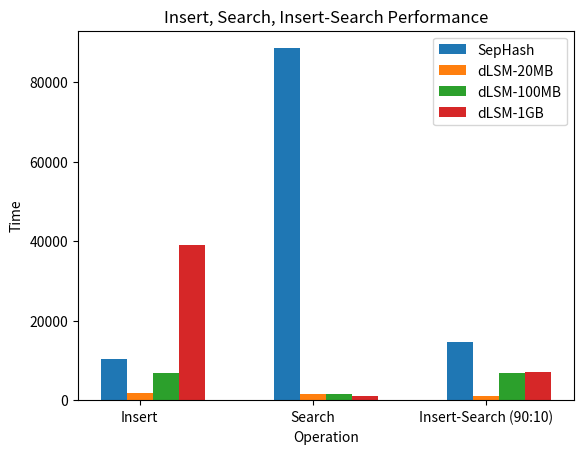

The script that saved this image:
import numpy as np
import matplotlib.pyplot as plt

# 数据
categories = ['Insert', 'Search', 'Insert-Search (90:10)']
sep_hash_data = [10301.29, 88537.2, 14505.65]
dLSM_20MB_data = [1874.067, 1452.278, 1136.433]
dLSM_100MB_data = [6828.713, 1469.667, 6826.058]
dLSM_1GB_data = [39151.867, 1170.386, 6984.148]

# 设置柱状图宽度
bar_width = 0.15

# 设置位置
bar_positions1 = np.arange(len(categories))
bar_positions2 = bar_positions1 + bar_width
bar_positions3 = bar_positions2 + bar_width
bar_positions4 = bar_positions3 + bar_width

# 绘制柱状图
plt.bar(bar_positions1, sep_hash_data, width=bar_width, label='SepHash')
plt.bar(bar_positions2, dLSM_20MB_data, width=bar_width, label='dLSM-20MB')
plt.bar(bar_positions3, dLSM_100MB_data, width=bar_width, label='dLSM-100MB')
plt.bar(bar_positions4, dLSM_1GB_data, width=bar_width, label='dLSM-1GB')

# 设置刻度标签
plt.xticks(bar_positions2, categories)

# 添加标签和标题
plt.xlabel('Operation')
plt.ylabel('Time')
plt.title('Insert, Search, Insert-Search Performance')

# 添加图例
plt.legend()

# 展示图表
plt.show()